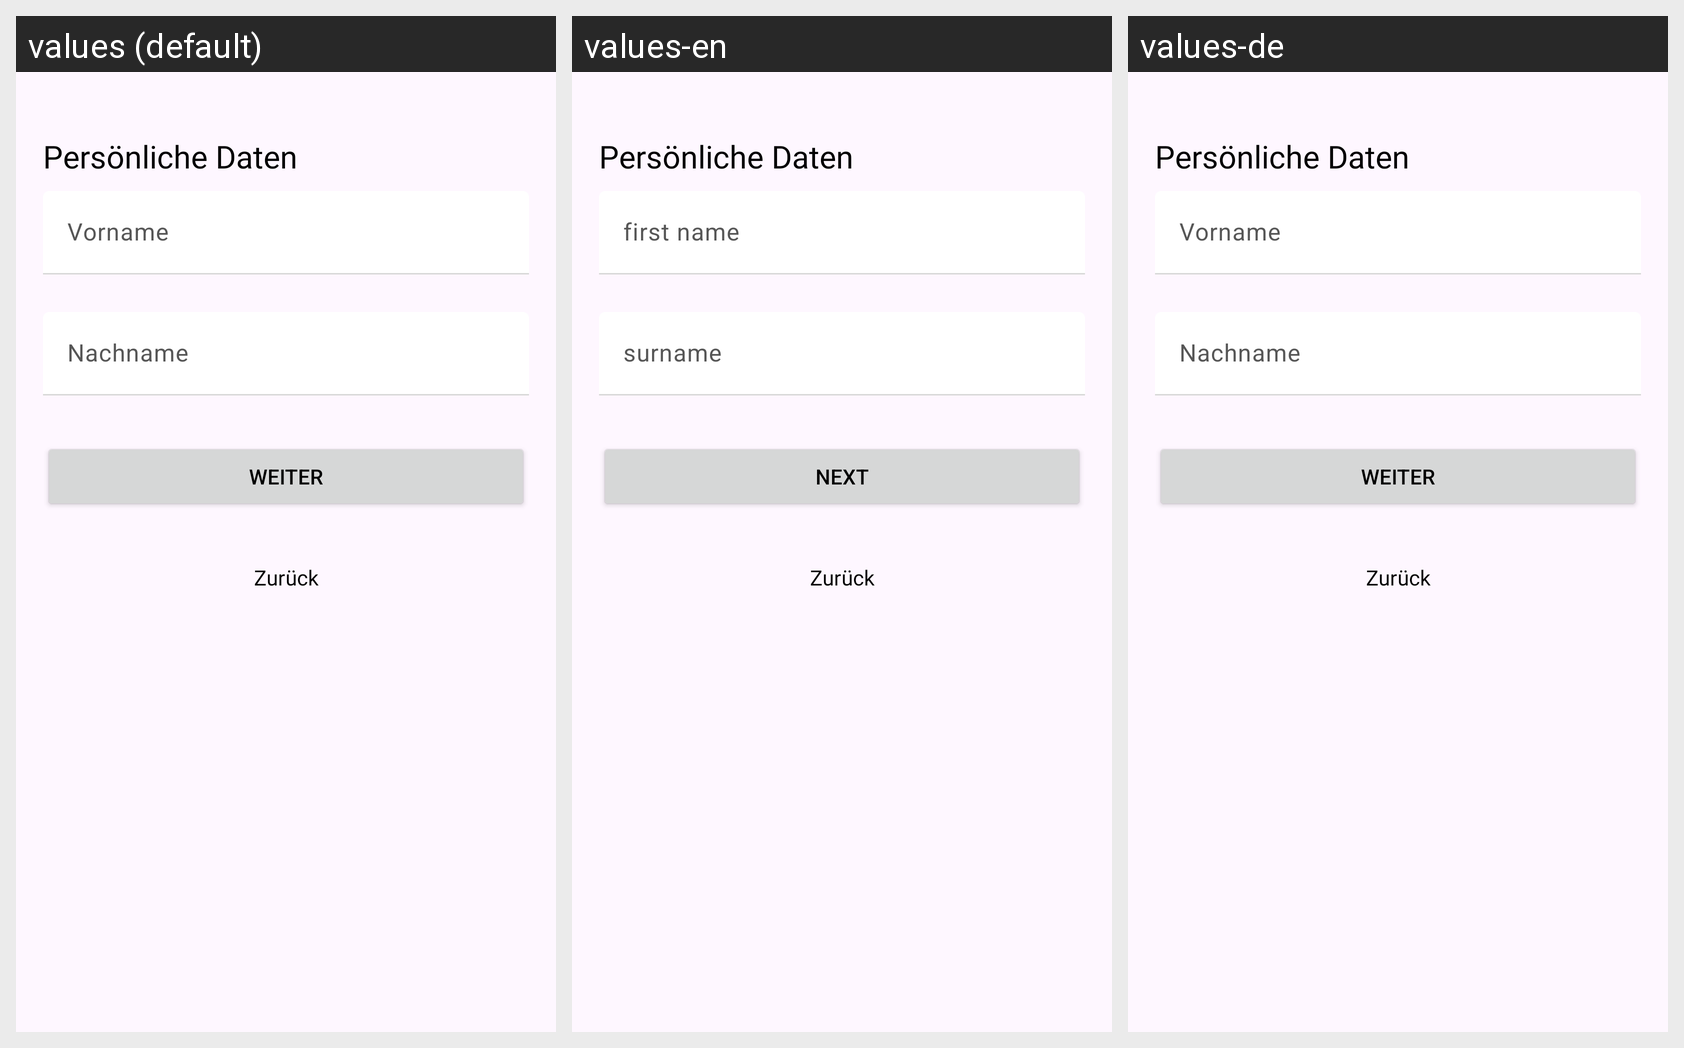

Translations of the strings shown on this Android screen, per locale in the grid:
Android screen res/layout/fragment_subscription_name.xml rendered under 3 locales, left to right: values (default), values-en, values-de. Device: Nexus 5 (rendered at 1080×1920; each locale shown at half size, 540×960, under a caption strip naming it); theme AppTheme.
Strings drawn on this screen, with the default value and each locale's value (text and hints the layout hard-codes, and strings that could not be matched under every locale, appear in the picture but are not listed):

fragment_subscription_name_title
  values: Persönliche Daten
  values-en: Persönliche Daten  [not translated; the default value is used]
  values-de: Persönliche Daten  [not translated; the default value is used]

login_first_name_hint
  values: Vorname
  values-en: first name
  values-de: Vorname

login_surname_hint
  values: Nachname
  values-en: surname
  values-de: Nachname

next_button
  values: Weiter
  values-en: Next
  values-de: Weiter  [not translated; the default value is used]

back_button
  values: Zurück
  values-en: Zurück  [not translated; the default value is used]
  values-de: Zurück  [not translated; the default value is used]
